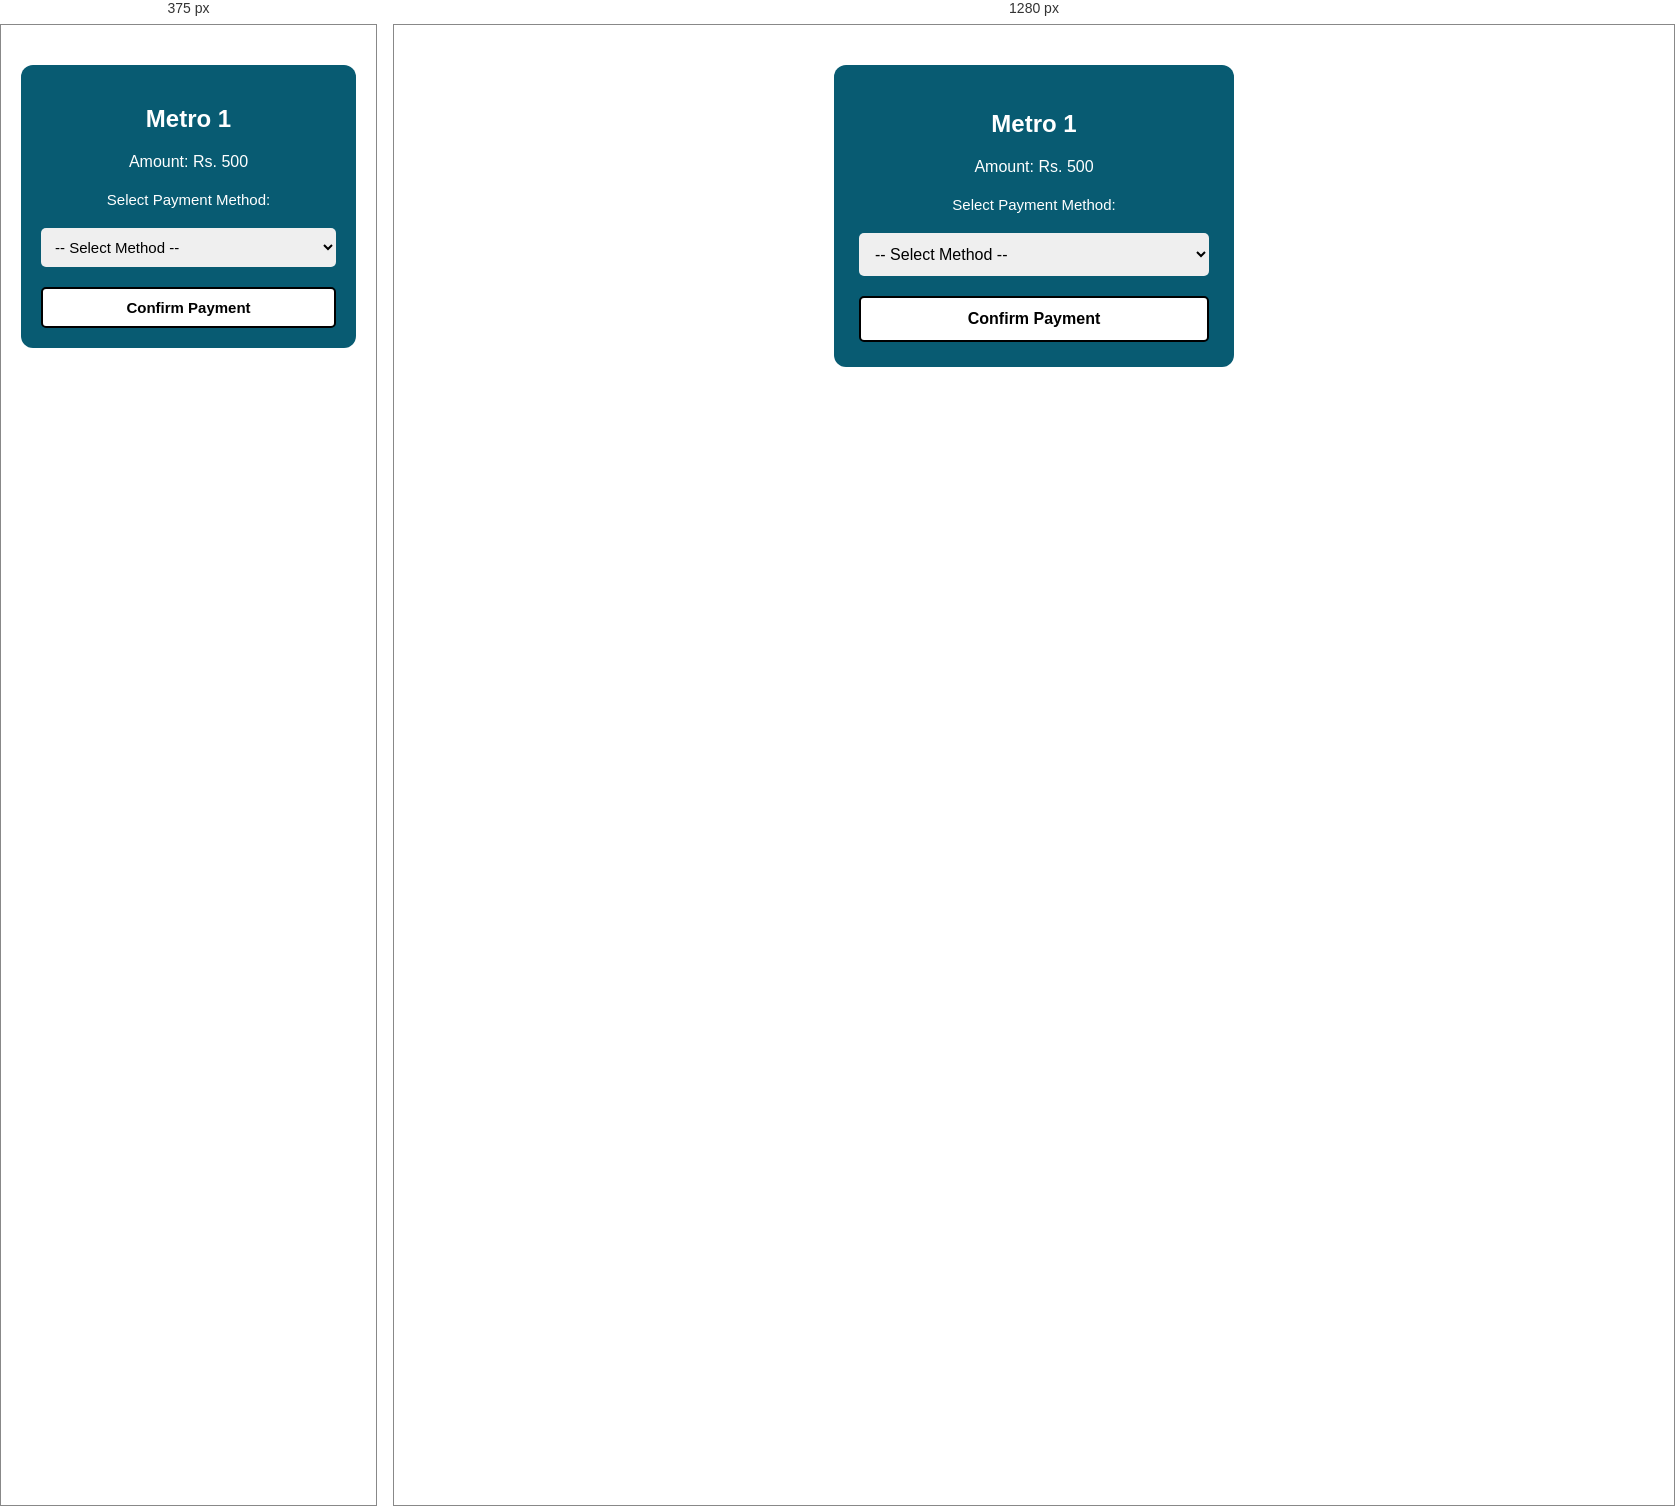
Rendered at 375 px and 1280 px, left to right.

<!-- file: mercedez-1.html -->
<!DOCTYPE html>
<html lang="en">
<head>
  <meta charset="UTF-8" />
  <meta name="viewport" content="width=device-width, initial-scale=1.0"/>
  <title>Metro 1</title>
  <style>
    * {
      box-sizing: border-box;
    }

    body {
      background-color: #ffffff;
      color: #fff;
      font-family: Arial, sans-serif;
      text-align: center;
      padding: 40px 20px;
      margin: 0;
    }

    .container {
     background-color:#085b72;
      padding: 25px;
      border-radius: 12px;
      max-width: 400px;
      width: 100%;
      margin: auto;
    }

    select, button {
      margin-top: 20px;
      padding: 12px;
      font-size: 16px;
      border-radius: 5px;
      border: none;
      width: 100%;
    }

    button {
     background-color: #ffffff;
      color: #010101;
      font-weight: bold;
      cursor: pointer;
      transition: background-color 0.3s;
      border: 2px solid black;
    }

    label {
      display: block;
      margin-top: 20px;
      font-size: 15px;
      color: #ffffff;
    }

    @media (max-width: 480px) {
      .container {
        padding: 20px;
      }

      select, button {
        font-size: 15px;
        padding: 10px;
      }
    }
  </style>

  <!-- Firebase SDK -->
  <script type="module">
    import { initializeApp } from "https://www.gstatic.com/firebasejs/10.12.2/firebase-app.js";
    import { getFirestore, collection, query, where, getDocs } from "https://www.gstatic.com/firebasejs/10.12.2/firebase-firestore.js";

    const firebaseConfig = {
      apiKey: "AIzaSyBUiCellYmyU-a6ZCh0jo7O2UUe8GAV7s0",
      authDomain: "mercedezbenz79-17037.firebaseapp.com",
      databaseURL: "https://mercedezbenz79-17037-default-rtdb.firebaseio.com",
      projectId: "mercedezbenz79-17037",
      storageBucket: "mercedezbenz79-17037.firebasestorage.app",
      messagingSenderId: "328685720441",
      appId: "1:328685720441:web:ae850d085363ee4a1b55a8",
      measurementId: "G-G2K4V2LZEW"
    };

    const app = initializeApp(firebaseConfig);
    const db = getFirestore(app);

    let planId = null;

    async function loadPlan() {
      const q = query(collection(db, "plans"), where("title", "==", "MERCEDEZ-1"));
      const querySnapshot = await getDocs(q);
      if (!querySnapshot.empty) {
        const doc = querySnapshot.docs[0];
        const plan = doc.data();
        planId = doc.id;
        document.getElementById("amountText").innerText = "Amount: Rs. " + plan.price;
      } else {
        alert("Plan not found.");
      }
    }

    window.proceedToPayment = function () {
      const method = document.getElementById("paymentMethod").value;
      if (!method) {
        alert("Please select a payment method.");
        return;
      }

      if (!planId) {
        alert("Plan ID not loaded. Try again.");
        return;
      }

      localStorage.setItem("selectedPaymentMethod", method);
      localStorage.setItem("selectedPlanId", planId);

      window.location.href = `payment1.html?method=${method}&planName=MERCEDEZ-1`;
    };

    window.addEventListener("DOMContentLoaded", loadPlan);
  </script>
</head>
<body>
  <div class="container">
    <h2>Metro 1</h2>
    <p>Amount: Rs. 500</p>
    <label for="paymentMethod">Select Payment Method:</label>
    <select id="paymentMethod">
      <option value="">-- Select Method --</option>
      <option value="easypaisa">Jazz Cash</option>
      <option value="bank">Easy Paisa</option>
    </select>

    <button onclick="proceedToPayment()">Confirm Payment</button>
  </div>
</body>
</html>